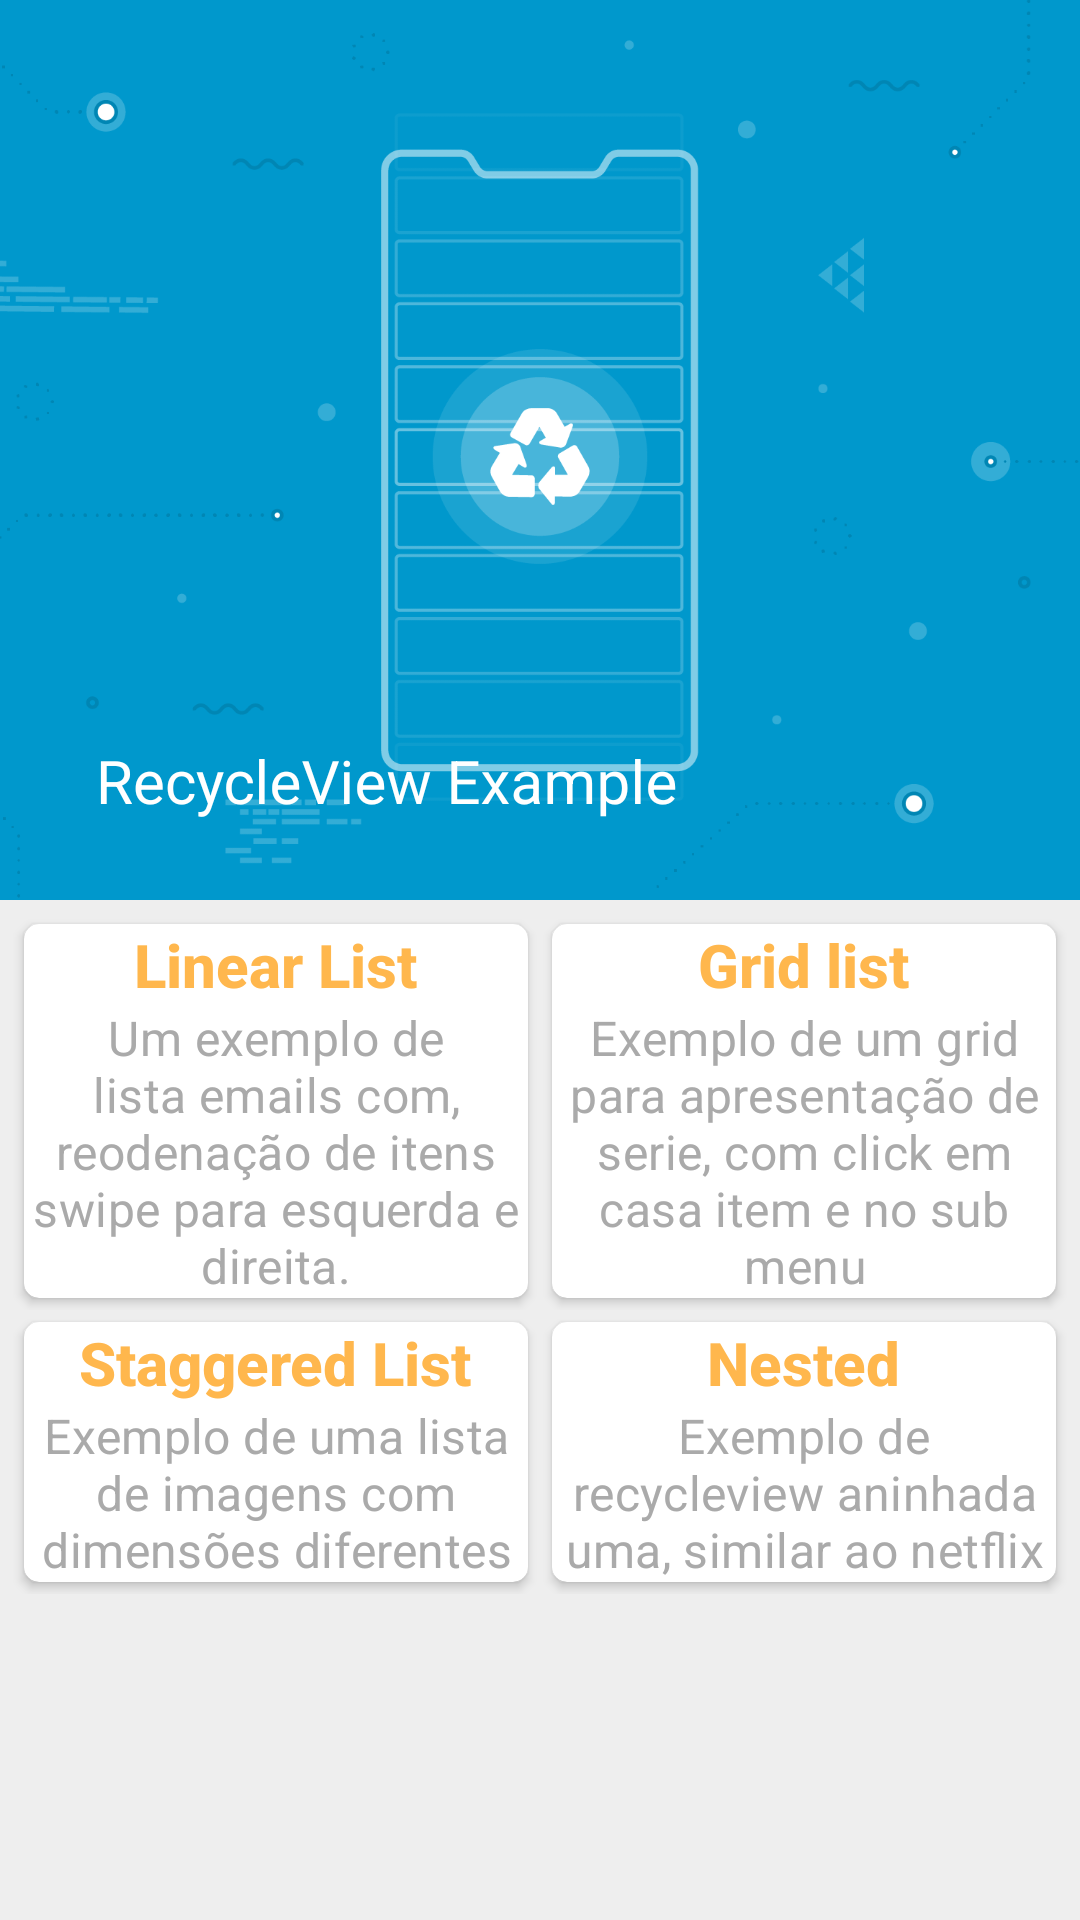

Android layout source for this screen:
<!-- AndroidManifest.xml: application theme Theme.Recycleview -->
<!-- res/layout/activity_main.xml -->
<?xml version="1.0" encoding="utf-8"?>
<androidx.coordinatorlayout.widget.CoordinatorLayout
    xmlns:android="http://schemas.android.com/apk/res/android"
    xmlns:app="http://schemas.android.com/apk/res-auto"
    android:layout_width="match_parent"
    android:layout_height="wrap_content"
    android:background="#EEEEEE">

    <com.google.android.material.appbar.AppBarLayout
        android:id="@+id/main_appbar"
        android:layout_width="match_parent"
        android:layout_height="wrap_content"
        android:theme="@style/ThemeOverlay.MaterialComponents.Dark">

        <com.google.android.material.appbar.CollapsingToolbarLayout
            android:layout_width="match_parent"
            android:layout_height="wrap_content"
            android:fitsSystemWindows="true"
            app:title="RecycleView Example"
            app:titleTextAppearance="@style/TextAppearance.AppCompat.Widget.ActionBar.Title"
            app:contentScrim="?attr/colorPrimaryVariant"
            app:layout_scrollFlags="scroll|exitUntilCollapsed"
            app:collapsedTitleGravity="start|center"
            app:expandedTitleTextAppearance="@style/TextAppearance.AppCompat.Widget.ActionBar.Title">

            <ImageView
                android:layout_width="match_parent"
                android:layout_height="300dp"
                android:scaleType="centerCrop"
                android:src="@drawable/recycle_image"
                app:layout_collapseMode="parallax"
                android:contentDescription="@string/app_name"/>

            <androidx.appcompat.widget.Toolbar
                android:layout_width="match_parent"
                android:layout_height="?actionBarSize"
                app:layout_collapseMode="pin"/>

        </com.google.android.material.appbar.CollapsingToolbarLayout>

    </com.google.android.material.appbar.AppBarLayout>

    <androidx.core.widget.NestedScrollView
        android:layout_width="match_parent"
        android:layout_height="match_parent"
        app:layout_behavior="@string/appbar_scrolling_view_behavior">
        
        <LinearLayout
            android:layout_width="match_parent"
            android:layout_height="match_parent"
            android:padding="4dp"
            android:orientation="vertical">

            <LinearLayout
                android:layout_width="match_parent"
                android:layout_height="wrap_content"
                android:orientation="horizontal">

                <androidx.cardview.widget.CardView
                    android:id="@+id/linear_recycle"
                    android:layout_width="0dp"
                    android:layout_height="wrap_content"
                    android:layout_weight="1"
                    android:layout_margin="4dp"
                    app:cardCornerRadius="5dp"
                    android:focusable="true"
                    android:clickable="true"
                    android:foreground="?attr/selectableItemBackground">

                    <LinearLayout
                        android:layout_width="wrap_content"
                        android:layout_height="wrap_content"
                        android:gravity="center"
                        android:orientation="vertical">

                        <TextView
                            android:layout_width="wrap_content"
                            android:layout_height="wrap_content"
                            android:textColor="@color/orange"
                            android:textAppearance="@style/TextAppearance.AppCompat.Title"
                            android:textStyle="bold"
                            android:text="@string/strLinearList"/>

                        <TextView
                            android:layout_width="wrap_content"
                            android:layout_height="wrap_content"
                            android:gravity="center"
                            android:textColor="@android:color/darker_gray"
                            android:textAppearance="@style/TextAppearance.MaterialComponents.Subtitle1"
                            android:text="@string/strLinearDescription"/>

                    </LinearLayout>

                </androidx.cardview.widget.CardView>

                <androidx.cardview.widget.CardView
                    android:id="@+id/grid_recycle"
                    android:layout_width="0dp"
                    android:layout_height="wrap_content"
                    android:layout_weight="1"
                    android:layout_margin="4dp"
                    app:cardCornerRadius="5dp"
                    android:focusable="true"
                    android:clickable="true"
                    android:foreground="?attr/selectableItemBackground">

                    <LinearLayout
                        android:layout_width="wrap_content"
                        android:layout_height="wrap_content"
                        android:gravity="center"
                        android:orientation="vertical">

                        <TextView
                            android:layout_width="wrap_content"
                            android:layout_height="wrap_content"
                            android:textColor="@color/orange"
                            android:textAppearance="@style/TextAppearance.AppCompat.Title"
                            android:textStyle="bold"
                            android:text="@string/strGridList"/>

                        <TextView
                            android:layout_width="wrap_content"
                            android:layout_height="wrap_content"
                            android:gravity="center"
                            android:textColor="@android:color/darker_gray"
                            android:textAppearance="@style/TextAppearance.MaterialComponents.Subtitle1"
                            android:text="@string/strGridDescription"/>

                    </LinearLayout>

                </androidx.cardview.widget.CardView>

            </LinearLayout>

            <LinearLayout
                android:layout_width="match_parent"
                android:layout_height="wrap_content"
                android:orientation="horizontal">

                <androidx.cardview.widget.CardView
                    android:id="@+id/staggered_recycle"
                    android:layout_width="0dp"
                    android:layout_height="wrap_content"
                    android:layout_weight="1"
                    android:layout_margin="4dp"
                    app:cardCornerRadius="5dp"
                    android:focusable="true"
                    android:clickable="true"
                    android:foreground="?attr/selectableItemBackground">

                    <LinearLayout
                        android:layout_width="wrap_content"
                        android:layout_height="wrap_content"
                        android:gravity="center"
                        android:orientation="vertical">

                        <TextView
                            android:layout_width="wrap_content"
                            android:layout_height="wrap_content"
                            android:textColor="@color/orange"
                            android:textAppearance="@style/TextAppearance.AppCompat.Title"
                            android:textStyle="bold"
                            android:text="@string/strStaggeredList"/>

                        <TextView
                            android:layout_width="wrap_content"
                            android:layout_height="wrap_content"
                            android:gravity="center"
                            android:textColor="@android:color/darker_gray"
                            android:textAppearance="@style/TextAppearance.MaterialComponents.Subtitle1"
                            android:text="@string/strStaggeredDescription"/>

                    </LinearLayout>

                </androidx.cardview.widget.CardView>

                <androidx.cardview.widget.CardView
                    android:id="@+id/nested_recycle"
                    android:layout_width="0dp"
                    android:layout_height="wrap_content"
                    android:layout_weight="1"
                    android:layout_margin="4dp"
                    app:cardCornerRadius="5dp"
                    android:focusable="true"
                    android:clickable="true"
                    android:foreground="?attr/selectableItemBackground">

                    <LinearLayout
                        android:layout_width="wrap_content"
                        android:layout_height="wrap_content"
                        android:gravity="center"
                        android:orientation="vertical">

                        <TextView
                            android:layout_width="wrap_content"
                            android:layout_height="wrap_content"
                            android:textColor="@color/orange"
                            android:textAppearance="@style/TextAppearance.AppCompat.Title"
                            android:textStyle="bold"
                            android:text="@string/strNested"/>

                        <TextView
                            android:layout_width="wrap_content"
                            android:layout_height="wrap_content"
                            android:gravity="center"
                            android:textColor="@android:color/darker_gray"
                            android:textAppearance="@style/TextAppearance.MaterialComponents.Subtitle1"
                            android:text="@string/strNestedDescription"/>

                    </LinearLayout>

                </androidx.cardview.widget.CardView>

            </LinearLayout>

        </LinearLayout>

    </androidx.core.widget.NestedScrollView>

</androidx.coordinatorlayout.widget.CoordinatorLayout>
<!-- resources referenced by this layout -->
<resources>
  <color name="orange">#FFB74D</color>
  <!-- drawable recycle_image: png bitmap (drawable, 62705 bytes) -->
  <string name="app_name">Recycleview</string>
  <string name="strGridDescription">Exemplo de um grid para apresentação de serie, com click em casa item e no sub menu</string>
  <string name="strGridList">Grid list</string>
  <string name="strLinearDescription">Um exemplo de lista emails com, reodenação de itens swipe para esquerda e direita.</string>
  <string name="strLinearList">Linear List</string>
  <string name="strNested">Nested</string>
  <string name="strNestedDescription">Exemplo de recycleview aninhada uma, similar ao netflix</string>
  <string name="strStaggeredDescription">Exemplo de uma lista de imagens com dimensões diferentes</string>
  <string name="strStaggeredList">Staggered List</string>
  <style name="Theme.Recycleview" parent="Theme.MaterialComponents.DayNight.NoActionBar">
          
          <item name="colorPrimary">@color/purple_500</item>
          <item name="colorPrimaryVariant">@color/purple_700</item>
          <item name="colorOnPrimary">@color/white</item>
          
          <item name="colorSecondary">@color/teal_200</item>
          <item name="colorSecondaryVariant">@color/teal_700</item>
          <item name="colorOnSecondary">@color/black</item>
          
          <item name="android:statusBarColor" tools:targetApi="l">#1C1C1C</item>
          
      </style>
  <color name="purple_500">#FF6200EE</color>
  <color name="purple_700">#0098cc</color>
  <color name="white">#FFFFFFFF</color>
  <color name="teal_200">#FF03DAC5</color>
  <color name="teal_700">#FF018786</color>
  <color name="black">#FF000000</color>
</resources>
